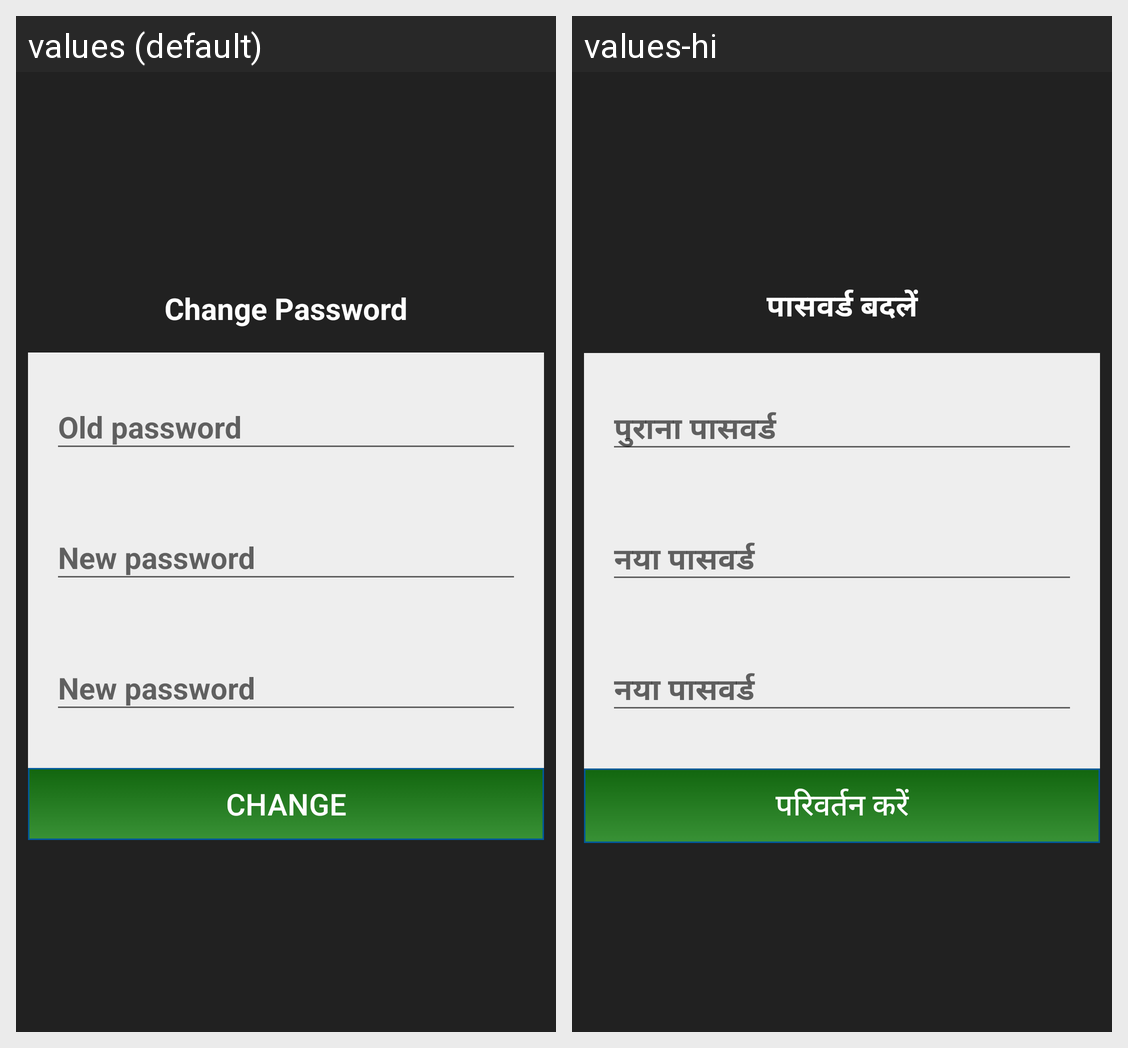

Here is an Android app screen in its default locale and in the app's own translations. Write out the translated-string differences for the strings that appear on this screen.
Android screen res/layout/dialog_change_password.xml rendered under 2 locales, left to right: values (default), values-hi. Device: Nexus 5 (rendered at 1080×1920; each locale shown at half size, 540×960, under a caption strip naming it); theme AppTheme.
Strings drawn on this screen, with the default value and each locale's value (text and hints the layout hard-codes, and strings that could not be matched under every locale, appear in the picture but are not listed):

change_password
  values: Change Password
  values-hi: पासवर्ड बदलें

old_password
  values: Old password
  values-hi: पुराना पासवर्ड

new_password
  values: New password
  values-hi: नया पासवर्ड

change
  values: CHANGE
  values-hi: परिवर्तन करें
